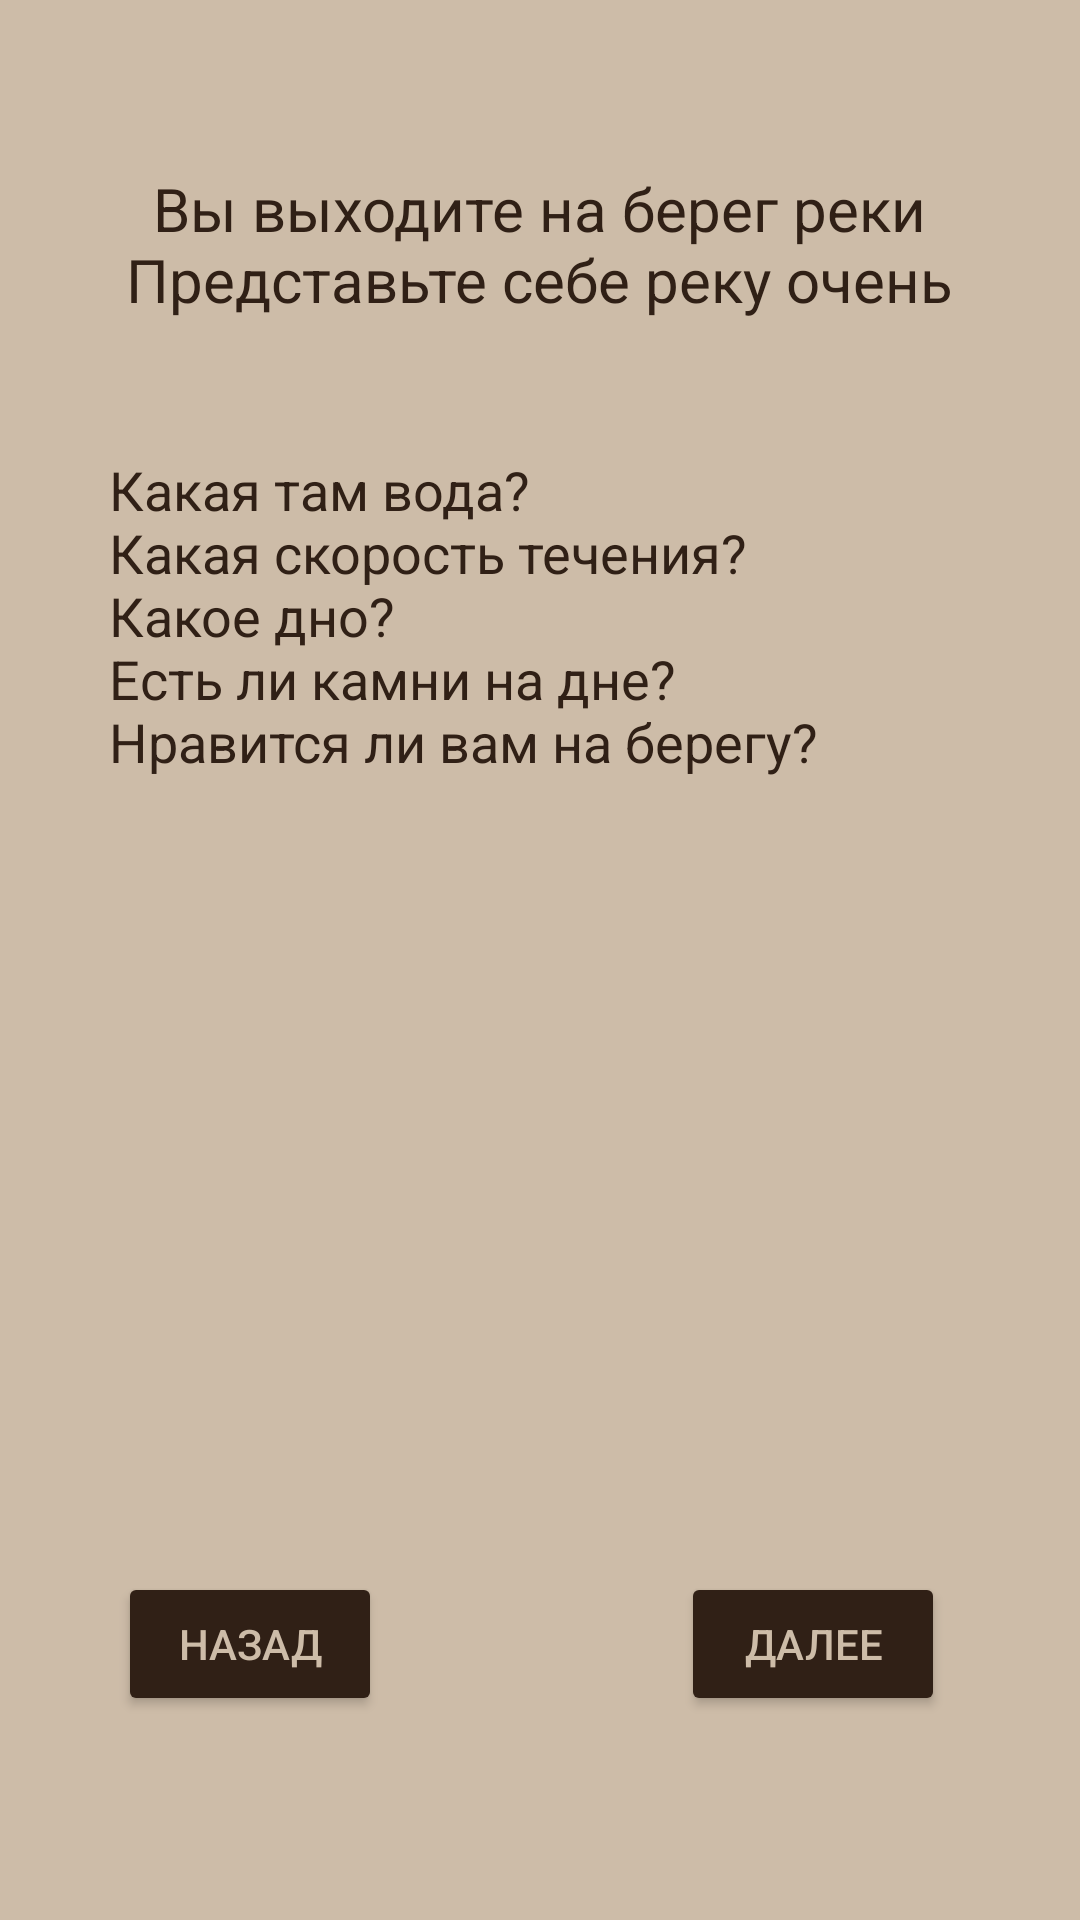

Reconstruct the res/layout file that produces this screen, plus the resources it refers to.
<!-- AndroidManifest.xml: application theme Theme.TestLich -->
<!-- res/layout/activity_river.xml -->
<?xml version="1.0" encoding="utf-8"?>
<androidx.constraintlayout.widget.ConstraintLayout xmlns:android="http://schemas.android.com/apk/res/android"
    xmlns:app="http://schemas.android.com/apk/res-auto"
    xmlns:tools="http://schemas.android.com/tools"
    android:layout_width="match_parent"
    android:layout_height="match_parent"
    tools:context=".RiverActivity"
    android:background="@color/whiteL">


    <TextView
        android:layout_width="0dp"
        android:layout_height="15dp"
        app:layout_constraintBottom_toTopOf="@+id/button8"
        app:layout_constraintEnd_toEndOf="parent" />

    <TextView
        android:id="@+id/textView15"
        android:layout_width="333dp"
        android:layout_height="56dp"
        android:text="@string/river"
        android:textColor="@color/whiteN"
        android:textSize="20sp"
        android:gravity="center"
        app:layout_constraintBottom_toBottomOf="parent"
        app:layout_constraintEnd_toEndOf="parent"
        app:layout_constraintHorizontal_bias="0.498"
        app:layout_constraintStart_toStartOf="parent"
        app:layout_constraintTop_toTopOf="parent"
        app:layout_constraintVertical_bias="0.096" />

    <TextView
        android:id="@+id/textView16"
        android:layout_width="wrap_content"
        android:layout_height="wrap_content"
        android:text="@string/riverWhat"
        android:textColor="@color/whiteN"
        android:textSize="18sp"
        app:layout_constraintBottom_toBottomOf="parent"
        app:layout_constraintEnd_toEndOf="parent"
        app:layout_constraintHorizontal_bias="0.293"
        app:layout_constraintStart_toStartOf="parent"
        app:layout_constraintTop_toBottomOf="@+id/textView15"
        app:layout_constraintVertical_bias="0.093" />

    <Button
        android:onClick="testGoRiver"
        android:id="@+id/button8"
        android:layout_width="wrap_content"
        android:layout_height="wrap_content"
        android:text="@string/further"
        android:textColor="@color/whiteL"
        app:backgroundTint="@color/whiteN"
        app:layout_constraintBottom_toBottomOf="parent"
        app:layout_constraintEnd_toEndOf="parent"
        app:layout_constraintHorizontal_bias="0.835"
        app:layout_constraintStart_toStartOf="parent"
        app:layout_constraintTop_toTopOf="parent"
        app:layout_constraintVertical_bias="0.885"  />

    <Button
        android:id="@+id/button36"
        android:layout_width="wrap_content"
        android:layout_height="wrap_content"
        android:onClick="testBackRiver"
        android:text="@string/back"
        android:textColor="@color/whiteL"
        app:backgroundTint="@color/whiteN"
        app:layout_constraintBottom_toBottomOf="parent"
        app:layout_constraintEnd_toEndOf="parent"
        app:layout_constraintHorizontal_bias="0.145"
        app:layout_constraintStart_toStartOf="parent"
        app:layout_constraintTop_toTopOf="parent"
        app:layout_constraintVertical_bias="0.885" />
</androidx.constraintlayout.widget.ConstraintLayout>
<!-- resources referenced by this layout -->
<resources>
  <color name="whiteL">#CDBCA8</color>
  <color name="whiteN">#302016</color>
  <string name="back">Назад</string>
  <string name="further">Далее</string>
  <string name="river">Вы выходите на берег реки\nПредставьте себе реку очень отчетливо</string>
  <string name="riverWhat">Какая там вода?\nКакая скорость течения?\nКакое дно?\nЕсть ли камни на дне?\nНравится ли вам на берегу?</string>
  <style name="Theme.TestLich" parent="Theme.MaterialComponents.DayNight.DarkActionBar">
          
          <item name="colorPrimary">@color/purple_500</item>
          <item name="colorPrimaryVariant">@color/purple_700</item>
          <item name="colorOnPrimary">@color/white</item>
          
          <item name="colorSecondary">@color/teal_200</item>
          <item name="colorSecondaryVariant">@color/teal_700</item>
          <item name="colorOnSecondary">@color/black</item>
          
          <item name="android:statusBarColor" tools:targetApi="l">?attr/colorPrimaryVariant</item>
  
          <item name="windowNoTitle">true</item>
          
      </style>
  <color name="purple_500">#FF6200EE</color>
  <color name="purple_700">#FF3700B3</color>
  <color name="white">#FFFFFFFF</color>
  <color name="teal_200">#FF03DAC5</color>
  <color name="teal_700">#FF018786</color>
  <color name="black">#FF000000</color>
</resources>
